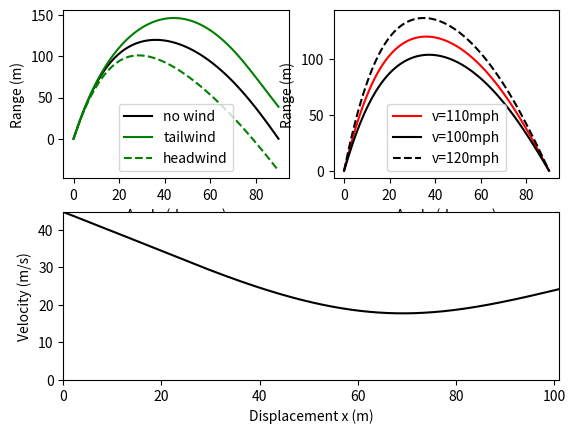

This chart was generated by the following Python code:
# -*- coding: utf-8 -*-
"""
Created on Sat Jan 16 11:38:30 2016
计算棒球飞行轨迹，考虑C的修正和海拔的影响
@author: nightwing
"""

from math import exp,sin,cos,sqrt,pi
import matplotlib.pyplot as plt

g = 9.8               #重力加速度（m/s2）
v = 49.174            #初速度（m/s）  
v_wind = 11.176       #风速（m/s）
a = 6.5*10**(-3)      #K/m
alpha = 2.5           #指数
T0 = 300              #海平面处的温度（K）
t = 0                 #初始时间（s）
dt = 0.01             #时间间隔 
X = []                #此列表存储x
Y = []                #此列表存储y
trajectory = []       #此列表存储飞行轨迹
velocity = []         #此列表存储100mph,45度时的速度
displacement_x = []   #此列表存储100mph,45度时的水平位移
range_baseball_1 = [] #此列表存储no wind时的max_range
range_baseball_2 = [] #此列表存储tailwind时的max_range
range_baseball_3 = [] #此列表存储headwind时的max_range
range_baseball_4 = [] #此列表存储no wind(v=100mph)时的max_range
range_baseball_5 = [] #此列表存储no wind(v=120mph时的max_range

#caculate B2/m
def B2M(velocity):
    vd = 35.0
    delta = 5.0
    coefficient = 0.0039 + 0.0058/(1+exp((velocity-vd)/delta))
    return coefficient

#----------欧拉法计算棒球飞行轨迹----------
#no wind, sea level, max range
for angle in range(91):
    angle *= (pi/180)
    x = 0.0
    y = 0.0
    X = []
    Y = []
    vx = v * cos(angle)
    vy = v * sin(angle)    
    
    while y >= 0:
        X.append(x)
        Y.append(y)
        v_net = sqrt(vx**2+vy**2)
        height = y
        vx = vx - B2M(v_net)*(1-a*height/T0)**alpha*v_net*vx*dt
        vy = vy - g*dt - B2M(v_net)*(1-a*height/T0)**alpha*v_net*vy*dt
        x += vx * dt
        y += vy * dt

    if len(X) == 1:
        max_range = 0
    else:
        r = -Y[-2]/Y[-1]
        max_range = (X[-2]+r*X[-1])/(r+1)
    range_baseball_1.append(max_range)

#tailwind, sea level, max range
for angle in range(91):
    angle *= (pi/180)
    x = 0
    y = 0
    X = []
    Y = []
    vx = v * cos(angle)
    vy = v * sin(angle)    
    
    while y >= 0:
        X.append(x)
        Y.append(y)
        height = y
        v_net = sqrt((vx-v_wind)**2+vy**2)
        vx = vx - B2M(v_net)*(1-a*height/T0)**alpha*v_net*(vx-v_wind)*dt
        vy = vy - g*dt - B2M(v_net)*(1-a*height/T0)**alpha*v_net*vy*dt
        x += vx * dt
        y += vy * dt
    
    if len(X) == 1:
        max_range = 0
    else:
        r = -Y[-2]/Y[-1]
        max_range = (X[-2]+r*X[-1])/(r+1)
    range_baseball_2.append(max_range)

#headwind, sea level, max range
for angle in range(91):
    angle *= (pi/180)
    x = 0
    y = 0
    X = []
    Y = []
    vx = v * cos(angle)
    vy = v * sin(angle)    
    
    while y >= 0:
        X.append(x)
        Y.append(y)
        height = y
        v_net = sqrt((vx+v_wind)**2+vy**2)
        vx = vx - B2M(v_net)*(1-a*height/T0)**alpha*v_net*(vx+v_wind)*dt
        vy = vy - g*dt - B2M(v_net)*(1-a*height/T0)**alpha*v_net*vy*dt
        x += vx * dt
        y += vy * dt
    
    if len(X) == 1:
        max_range = 0
    else:
        r = -Y[-2]/Y[-1]
        max_range = (X[-2]+r*X[-1])/(r+1)
    range_baseball_3.append(max_range)

#no wind, sea level, max range, v=100mph,120mph
for  i in [10.0/11, 12.0/11]:
    for angle in range(91):
        angle *= (pi/180)
        x = 0.0
        y = 0.0
        X = []
        Y = []
        vx = v * i * cos(angle)
        vy = v * i * sin(angle)    
        
        while y >= 0:
            X.append(x)
            Y.append(y)
            v_net = sqrt(vx**2+vy**2)
            if i == 10.0/11 and angle == pi/4:
                velocity.append(v_net)
                displacement_x.append(x)
            height = y
            vx = vx - B2M(v_net)*(1-a*height/T0)**alpha*v_net*vx*dt
            vy = vy - g*dt - B2M(v_net)*(1-a*height/T0)**alpha*v_net*vy*dt
            x += vx * dt
            y += vy * dt
        
        if len(X) == 1:
            max_range = 0
        else:
            r = -Y[-2]/Y[-1]
            max_range = (X[-2]+r*X[-1])/(r+1)
            
        if i == 10.0/11:
            range_baseball_4.append(max_range)
        else:
            range_baseball_5.append(max_range)

#-----------------绘图------------------ 
plt.subplot(221)
plt.xlabel("Angle (degrees)")
plt.ylabel("Range (m)")   
plt.plot(range(91),range_baseball_1,"k-",label="no wind")
plt.plot(range(91),range_baseball_2,"g-",label="tailwind")
plt.plot(range(91),range_baseball_3,"g--",label="headwind")
plt.legend(loc=8)
plt.subplot(222)
plt.xlabel("Angle (degrees)")
plt.ylabel("Range (m)")
plt.plot(range(91),range_baseball_1,"r-",label="v=110mph")
plt.plot(range(91),range_baseball_4,"k-",label="v=100mph")
plt.plot(range(91),range_baseball_5,"k--",label="v=120mph")
plt.legend(loc=8)
plt.subplot(212)
plt.plot(displacement_x,velocity,"k-")
plt.xlabel("Displacement x (m)")
plt.ylabel("Velocity (m/s)")
plt.xlim(0,max(displacement_x))
plt.ylim(0,max(velocity))
plt.show()   
